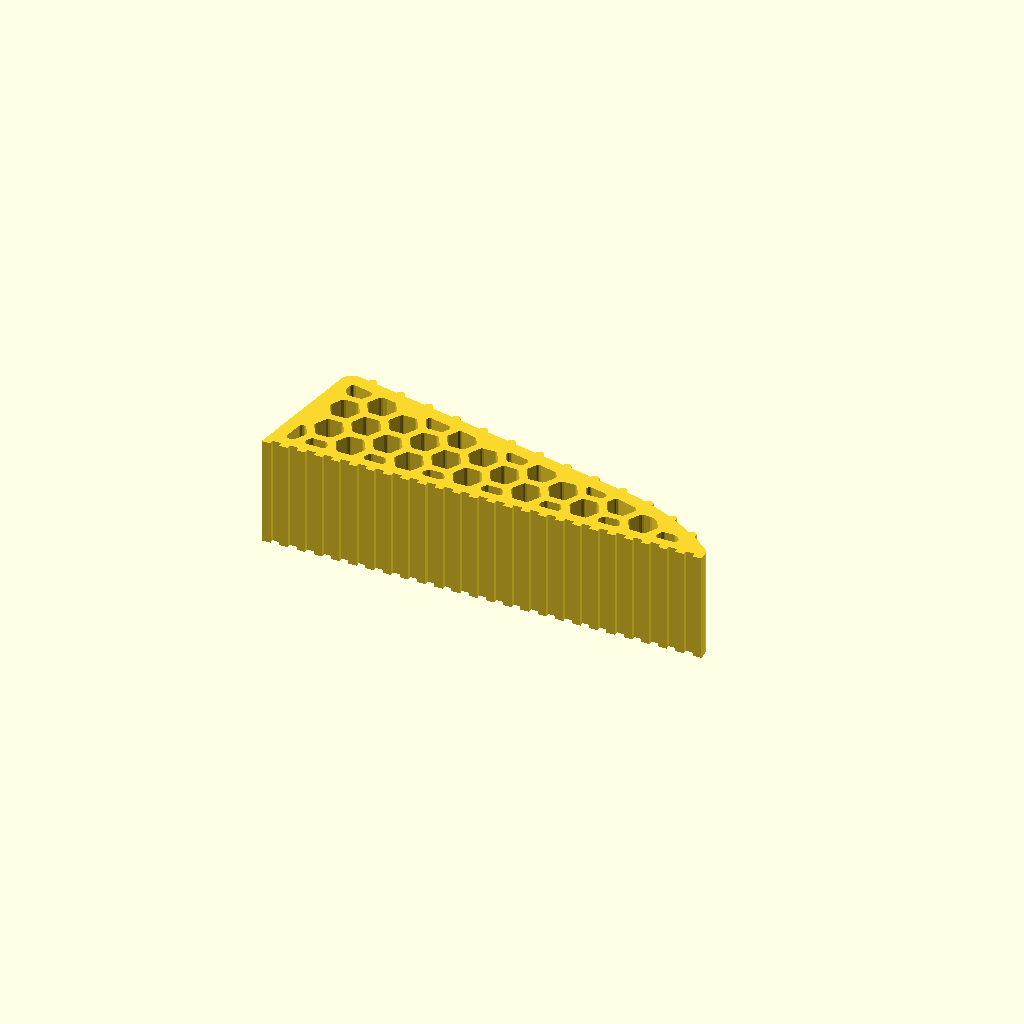
Cell 1 — every parameter at its default value.
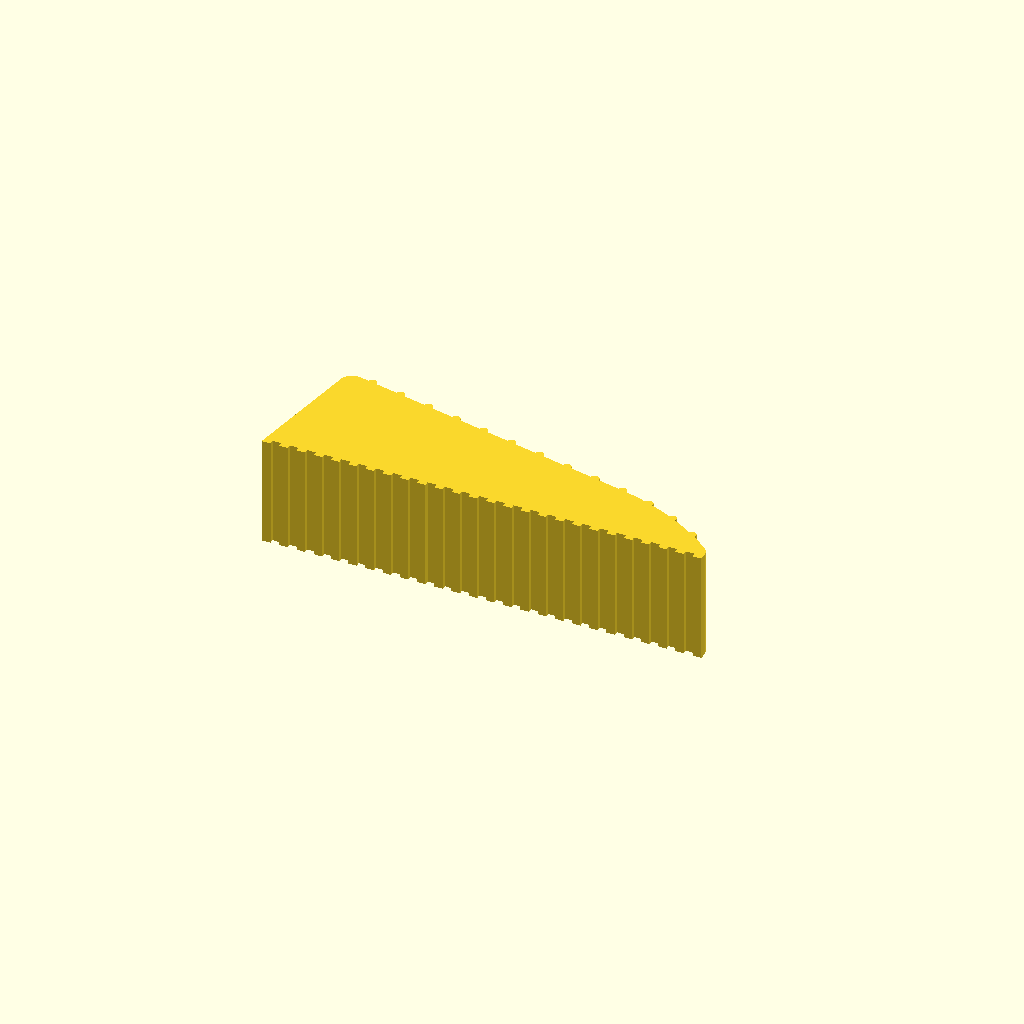
Cell 2: the same model with honeycomb = false.
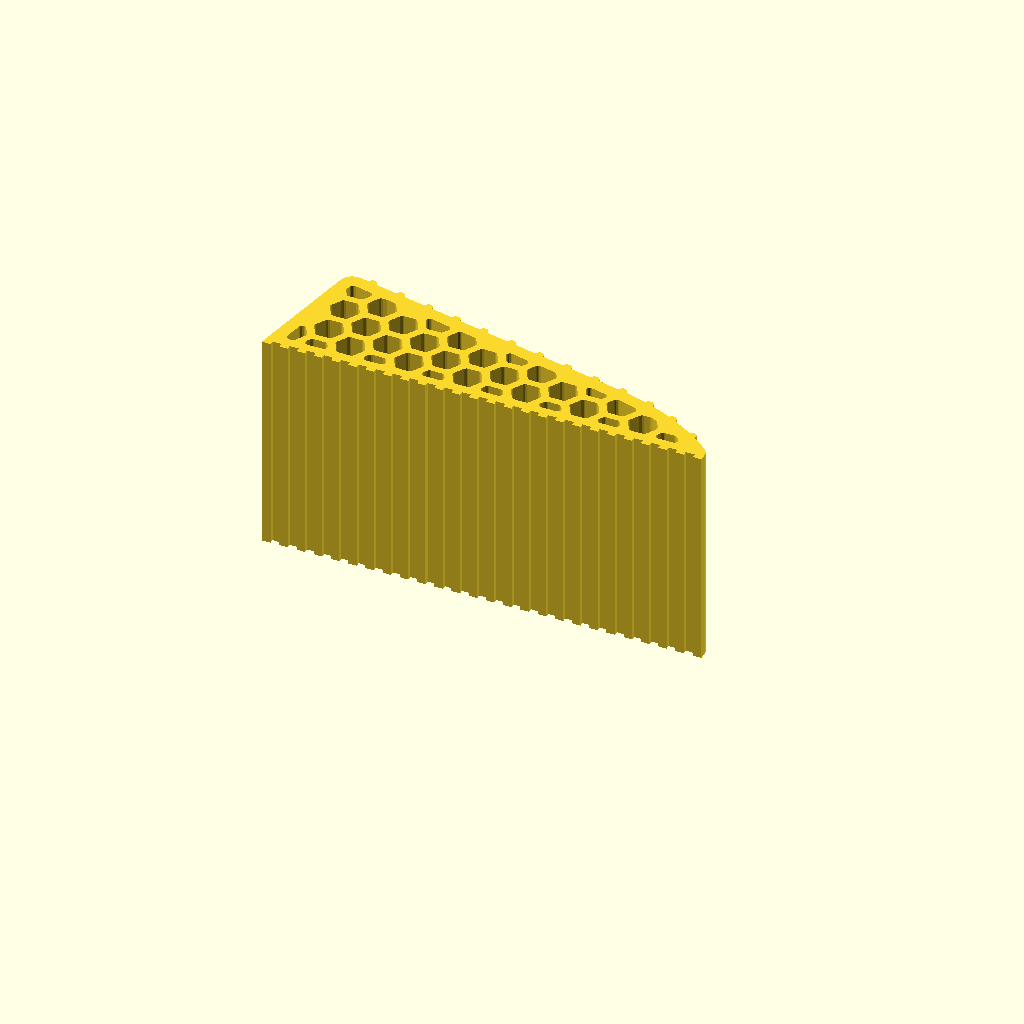
Cell 3: the same model with width = 50.
All cells are drawn from one camera (rotation 55°, 0°, 25°, orthographic, colour scheme Cornfield), so only the parameter changes between them.
Source of the model, library/house/tpu-door-stop/tpu-door-stop.scad:
// TPU door stop.
//
// A parametric recreation of _incoming/tpu-door-stop-model_files/tpu_door_stop.stl
// — "TPU Door Stop" by Kyle Plansinis, published 2024-05-15, CC BY-SA 4.0.
// The reference is a 3,338-triangle mesh with no editable history; every number
// below was measured off it. See "How it was measured" at the bottom of this
// header. Attribution is a licence condition of the original, so keep this
// paragraph with the file.
//
// THE FORM. A 100 x 25 wedge, 30 mm tall at the heel, whose top face falls at
// 12 degrees and then rolls over a long 56 mm arc into a 3 mm nose, so the toe
// lands on the floor almost tangentially instead of as a chisel edge. Thirteen
// half-round ridges ride that face at an even spacing measured along it — they
// are what the door's edge bites into. The floor is combed with twenty-five
// square grooves that do the same job against the floor. The back is raked
// forward 11 degrees and meets the floor in a knife edge that the door pushes
// down onto. The body between those faces is not solid: a honeycomb runs clean
// through the 25 mm width inside a 3 mm shell, which is most of what makes the
// thing squash and grip rather than skid.
//
// PRINT IT IN TPU, ON ITS SIDE, which is the orientation this file builds:
// profile in XY, extruded up Z, so a 100 x 30 face is on the plate and the
// honeycomb is a set of vertical through-holes. Nothing bridges, nothing
// overhangs, no supports. Stood on its floor instead, every hex ceiling is a
// 6.9 mm bridge and the ridges are 13 unsupported bumps.
//
// THE HONEYCOMB IS REBUILT, NOT COPIED. The reference's lattice is skewed:
// its walls measure 1.50, 1.69 and 2.00 mm depending on which way you cross
// them, and its rows step 3.5 then 4.0 mm alternately. That is a pattern that
// was placed, not generated, and there is nothing to be learned by reproducing
// its drift. This file lays a true honeycomb on the same 6 mm cell with one
// wall thickness everywhere — 1.68, which is four passes of a 0.42 line, where
// the reference's 1.69/2.00 sit off the ladder and gap-fill.
//
// CELL FRAGMENTS ARE CULLED, which the reference does not do. Clipping a
// lattice against a shell leaves slivers, and the reference keeps them: one
// of its cells comes to a 0.2 mm point against the ramp. Those print as
// stringy scraps in TPU. cell_min_web opens the cut region — erode, then
// dilate — so any fragment narrower than it fills in solid instead. The same
// pass rounds every cell corner by half that, which is no loss.
//
// SET honeycomb = false for a solid wedge and let the slicer's own infill do
// the work. That is a fair thing to want from TPU at a low infill percentage,
// and it is a much shorter render.
//
// RESIZING IT FOR A REAL DOOR. The wedge contacts the door wherever the top
// face's height equals the gap under it, so heel_height alone chooses where it
// catches, and length and ramp_angle decide whether that is a sane object.
// Aim for a heel about 1.2x the gap: contact lands around three quarters of
// the way in, over full-depth honeycomb, with the rest of the ramp left as
// travel to drive it tighter. Sized exactly to the gap it catches on the heel
// with nothing in reserve, and any settle in the door loses it. Sized to catch
// at the middle — the textbook answer — it is a brick. Do not aim it at the
// toe: the last 20 mm is a 3 mm shell over clipped cells and it folds rather
// than compresses. The nose looks after itself, since nose_r is placed by its
// two tangencies. Set ridge_count and groove_count to 0 and both fill the
// resized part at the reference's own spacing. Anything past about 20 degrees
// starts trading away the mechanical advantage, though TPU on wood has
// friction to spare — it holds to 35 degrees and more.
//
// A 44 mm deck gap, for instance, is length 130, heel_height 52, ramp_angle
// 20, width 60: it catches 98 mm in with 8 mm of heel still above the door.
// The width is the door's business, not the wedge's — the slab's bottom edge
// lands across it, so anything narrower than the slab is thick bears the door
// on a line and lets it rock. 60 covers a 1-3/4 in slab with 8 mm a side.
//
// HOW IT WAS MEASURED. Both 25 mm faces of the reference carry the same 40
// closed loops and every side triangle has a zero normal component along the
// width, so it is one profile extruded — recovered by keeping the edges that
// appear exactly once on the y = 0 cap and walking them into loops. The outer
// loop was then classified run by run: the floor grooves and the toe face are
// straight, the ridges are 13 arcs of exactly r = 1.000, the toe is r = 3.000
// centred on (97, 1.43), and the long top run is dead straight at 12.000
// degrees for 65 mm before it curves. Extending that straight run to meet the
// back face puts their intersection at (5.907, 30.000) — a 30 mm heel — with
// equal 3.045 mm tangent lengths to the arc between them, which is a 3 mm
// fillet. The nose is the one guess: a single arc constrained to touch both
// the ramp line and the toe circle fits the reference to 0.135 mm at r = 56,
// so either it is a 56 mm arc or it is a spline nobody will tell apart.
// The lattice cell is 6.000 across the flats, flat side up, in both files.

/* [Overall] */

// Extrusion depth — the width of the wedge, and the height it prints at.
width       = 25;     // mm

// Length of the floor, knife edge to toe.
length      = 100;    // mm

// Height of the heel, taken to the sharp corner the fillet cuts off.
heel_height = 30;     // mm

// Fall of the top face, measured from horizontal. The ridges ride this line.
ramp_angle  = 12;     // deg

// Rake of the back face, measured from vertical. It leans toward the toe, so
// the base runs heel_height * tan(back_rake) behind the heel.
back_rake    = 11.14; // deg

// Fillet where the top face rolls over into the back face.
heel_r       = 3;     // mm

// The knife edge where the back face meets the floor. Sharp on the reference;
// give it a radius here to take the point off.
tail_r       = 0;     // mm

/* [Toe] */

// Radius of the nose roll at the toe.
toe_r        = 3;     // mm

// Height of the toe's vertical face, below where the nose roll starts. This is
// also the height of the nose roll's centre.
toe_lift     = 1.43;  // mm

// Radius of the long arc that carries the top face down into the toe. It is
// tangent to the ramp line at one end and to the toe roll at the other, and
// those two conditions place it — nothing else here needs adjusting when it
// changes.
nose_r       = 56;    // mm

/* [Grip ridges] */

// Half-round ridges standing proud of the top face, spaced along it. They run
// the full width. 13 is the reference's count and it fills the reference's top
// face exactly; 0 means as many as the pitch fits, which is what a resized
// wedge wants — see RESIZING in the header.
ridge_count  = 13;
ridge_r      = 1;     // mm, and also how far each stands proud

// Centre to centre, measured along the top face rather than horizontally, so
// the spacing holds across the nose arc as well as the straight ramp.
ridge_pitch  = 7.167; // mm

// Distance along the top face, from the heel corner, to the first ridge's
// centre. Measured, not derived — it is what sets the phase of the whole set.
ridge_first  = 6.046; // mm

/* [Floor grooves] */

// Square grooves combed across the floor, full width. 25 is the reference's
// count; 0 means as many as it takes to hold groove_pitch on a floor of
// whatever length — again, see RESIZING.
groove_count = 25;
groove_w     = 2;     // mm
groove_d     = 1;     // mm

// Plastic left at each end of the floor, outside the first and last groove.
// The pitch falls out of this and the count.
groove_margin = 2;    // mm

// Target centre-to-centre spacing, used only when groove_count is 0. The
// reference's own pitch, which is what 25 grooves come to across 100 mm.
groove_pitch = 3.9167;  // mm

/* [Honeycomb] */

// The lattice through the width. false builds the wedge solid.
honeycomb    = true;

// Wall left between the lattice and every outside face.
shell        = 3;     // mm

// Cell size across the flats. Flat side up, point to point along the length.
cell_af      = 6;     // mm

// Wall between two cells. 1.68 is four 0.42 lines on a 0.4 nozzle.
cell_wall    = 1.68;  // mm

// Narrowest cut the lattice may leave where it is clipped by the shell.
// Fragments thinner than this fill in solid; cell corners round by half of it.
// At cell_wall the rule reads as one sentence — nothing thinner than a wall —
// and it is enough to clear every scrap the ramp cuts. 0 keeps them all, the
// way the reference does.
cell_min_web = 1.68;  // mm

// Where the lattice sits under the part. Both wrap at one cell pitch, so any
// value works — these two just slide the pattern until it clips well.
cell_x0      = 4;     // mm
cell_z0      = 6.2;   // mm

/* [Output] */

// "coupon" is a short slice through the width: the whole silhouette, both end
// ridges and a few cells, in one piece that prints in minutes.
show         = "part";  // [part, coupon]
coupon_len   = 10;      // mm

/* [Quality] */

$fa = 4;              // deg, max angle per facet
$fs = 0.3;            // mm, max chord per facet
eps = 0.01;

// ---------------------------------------------------------------------------

// The heel corner: where the ramp line and the back face would meet if the
// fillet did not cut them off. The whole top face is measured from here.
heel_pt  = [heel_height * tan(back_rake), heel_height];

// Down the ramp, and out of it. Unit vectors.
ramp_dir = [ cos(ramp_angle), -sin(ramp_angle)];
ramp_out = [ sin(ramp_angle),  cos(ramp_angle)];

// Centre of the toe roll.
toe_ctr  = [length - toe_r, toe_lift];

// Distance along the ramp line, from the heel corner, to where the nose arc
// takes over. Solved from the two tangencies: the nose arc's centre lies
// nose_r off the ramp line, and nose_r - toe_r from the toe roll's centre,
// which is one quadratic in that distance.
nose_v   = heel_pt - toe_ctr - nose_r * ramp_out;
nose_b   = 2 * (nose_v * ramp_dir);
nose_c   = nose_v * nose_v - (nose_r - toe_r) * (nose_r - toe_r);
ramp_len = (-nose_b - sqrt(nose_b * nose_b - 4 * nose_c)) / 2;

assert(nose_b * nose_b - 4 * nose_c > 0,
       "nose_r cannot reach both the ramp line and the toe roll — raise it");

// Centre of the nose arc, and the two points it runs between: ramp_pt on the
// ramp line, toe_pt on the toe roll.
nose_ctr = heel_pt + ramp_len * ramp_dir - nose_r * ramp_out;
ramp_pt  = heel_pt + ramp_len * ramp_dir;
toe_pt   = nose_ctr + nose_r * (toe_ctr - nose_ctr) / norm(toe_ctr - nose_ctr);

function ang_at(ctr, p) = atan2(p.y - ctr.y, p.x - ctr.x);

nose_a1  = ang_at(nose_ctr, ramp_pt);   // where the arc leaves the ramp line
nose_a2  = ang_at(nose_ctr, toe_pt);    // where it meets the toe roll
toe_a2   = ang_at(toe_ctr,  toe_pt);

// Total run of the top face, heel corner to the toe roll. The ridges are laid
// out along this, not along x.
top_len  = ramp_len + nose_r * (nose_a1 - nose_a2) * PI / 180;

// Ridges and grooves, counted. Either the number asked for, or as many as the
// pitch fits — the second is what makes a resized wedge come out right without
// a second pass of arithmetic.
ridges  = ridge_count  > 0 ? ridge_count
                           : floor((top_len - ridge_first) / ridge_pitch) + 1;

grooves = groove_count > 0 ? groove_count
                           : floor((length - 2 * groove_margin - groove_w)
                                   / groove_pitch) + 1;

assert(ridge_first + (ridges - 1) * ridge_pitch < top_len,
       "the last ridge falls past the end of the top face");
assert(grooves > 1, "the floor is too short for two grooves at this pitch");

// A point s along the top face from the heel corner: on the ramp line while
// the ramp lasts, on the nose arc after that.
function top_pt(s) =
    s <= ramp_len
      ? heel_pt + s * ramp_dir
      : let (a = nose_a1 - (s - ramp_len) / nose_r * 180 / PI)
        nose_ctr + nose_r * [cos(a), sin(a)];

// Points along an arc, inclusive of both ends, at the current facet settings.
function arc_pts(ctr, r, a1, a2) =
    let (n = max(2, ceil(abs(a2 - a1) / $fa),
                    ceil(abs(a2 - a1) * PI * r / 180 / $fs)))
    [ for (i = [0 : n]) ctr + r * [cos(a1 + (a2 - a1) * i / n),
                                   sin(a1 + (a2 - a1) * i / n)] ];

function unit2(v) = v / norm(v);

// The arc that rounds corner b, between a and c, by radius r. Returns [b]
// unrounded when r is zero, so a path can carry a mix of both.
function fillet(a, b, c, r) =
    r <= 0 ? [b] :
    let (
        u1  = unit2(a - b),
        u2  = unit2(c - b),
        ang = acos(max(-1, min(1, u1 * u2))),
        t1  = b + u1 * (r / tan(ang / 2)),
        t2  = b + u2 * (r / tan(ang / 2)),
        ctr = b + unit2(u1 + u2) * (r / sin(ang / 2)),
        a1  = atan2(t1.y - ctr.y, t1.x - ctr.x),
        a2  = atan2(t2.y - ctr.y, t2.x - ctr.x),
        // signed sweep, taken the short way round
        sw  = ((a2 - a1) + 540) % 360 - 180
    )
    arc_pts(ctr, r, a1, a1 + sw);

// Counter-clockwise from the knife edge: along the floor to the toe, up the
// toe face, round the nose, up the long arc, along the ramp, over the heel.
profile_pts = concat(
    fillet(heel_pt, [0, 0], [length, 0], tail_r),
    [[length, 0], [length, toe_lift]],
    arc_pts(toe_ctr,  toe_r,  0, toe_a2),
    arc_pts(nose_ctr, nose_r, nose_a2, nose_a1),
    fillet(ramp_pt, heel_pt, [0, 0], heel_r)
);

// The wedge with no ridges, no grooves and no lattice. This is the shape the
// shell is eroded from — erode the ridged face instead and the lattice follows
// every bump in it.
module wedge_profile() {
    polygon(profile_pts);
}

module grip_ridges() {
    for (k = [0 : ridges - 1])
        translate(top_pt(ridge_first + k * ridge_pitch))
            circle(r = ridge_r);
}

// Cut generously below the floor so no cut face is coplanar with it.
module grooves() {
    pitch = (length - 2 * groove_margin - groove_w) / (grooves - 1);
    for (k = [0 : grooves - 1])
        translate([groove_margin + k * pitch, -eps])
            square([groove_w, groove_d + eps]);
}

// Hexes on a true honeycomb lattice, flat side up. circle($fn = 6) puts a
// vertex on +x, which is the orientation wanted: points along the length,
// flats across it, so no cell ceiling is a bridge in any print orientation.
module lattice() {
    p  = cell_af + cell_wall;         // centre to centre, across a wall
    dx = p * sqrt(3) / 2;             // column pitch
    for (i = [-1 : ceil(length / dx) + 1], j = [-1 : ceil(heel_height / p) + 1])
        translate([cell_x0 + i * dx,
                   cell_z0 + j * p + (i % 2 != 0 ? p / 2 : 0)])
            circle(r = cell_af / sqrt(3), $fn = 6);
}

// The lattice, clipped to the inside of the shell and opened to drop slivers.
module core_cut() {
    offset(r =  cell_min_web / 2)
        offset(r = -cell_min_web / 2)
            intersection() {
                lattice();
                offset(r = -shell) wedge_profile();
            }
}

module tpu_door_stop_profile() {
    difference() {
        union() {
            wedge_profile();
            grip_ridges();
        }
        grooves();
        if (honeycomb) core_cut();
    }
}

module tpu_door_stop() {
    linear_extrude(height = width) tpu_door_stop_profile();
}

// A slab taken out of the middle of the width. The lattice runs along the
// width, so this loses nothing but length of hole.
module tpu_door_stop_coupon() {
    intersection() {
        tpu_door_stop();
        translate([-eps, -eps, (width - coupon_len) / 2])
            cube([length + 2 * eps, heel_height + 2 * eps, coupon_len]);
    }
}

if (show == "coupon") tpu_door_stop_coupon();
else                  tpu_door_stop();
Customizer parameters (derived from the source; name, type, default, range or options):
width: number, default 25
length: number, default 100
heel_height: number, default 30
ramp_angle: number, default 12
back_rake: number, default 11.14
heel_r: number, default 3
tail_r: number, default 0
toe_r: number, default 3
toe_lift: number, default 1.43
nose_r: number, default 56
ridge_count: number, default 13
ridge_r: number, default 1
ridge_pitch: number, default 7.167
ridge_first: number, default 6.046
groove_count: number, default 25
groove_w: number, default 2
groove_d: number, default 1
groove_margin: number, default 2
groove_pitch: number, default 3.9167
honeycomb: bool, default true
shell: number, default 3
cell_af: number, default 6
cell_wall: number, default 1.68
cell_min_web: number, default 1.68
cell_x0: number, default 4
cell_z0: number, default 6.2
show: string, default "part", options "part", "coupon"
coupon_len: number, default 10
eps: number, default 0.01
